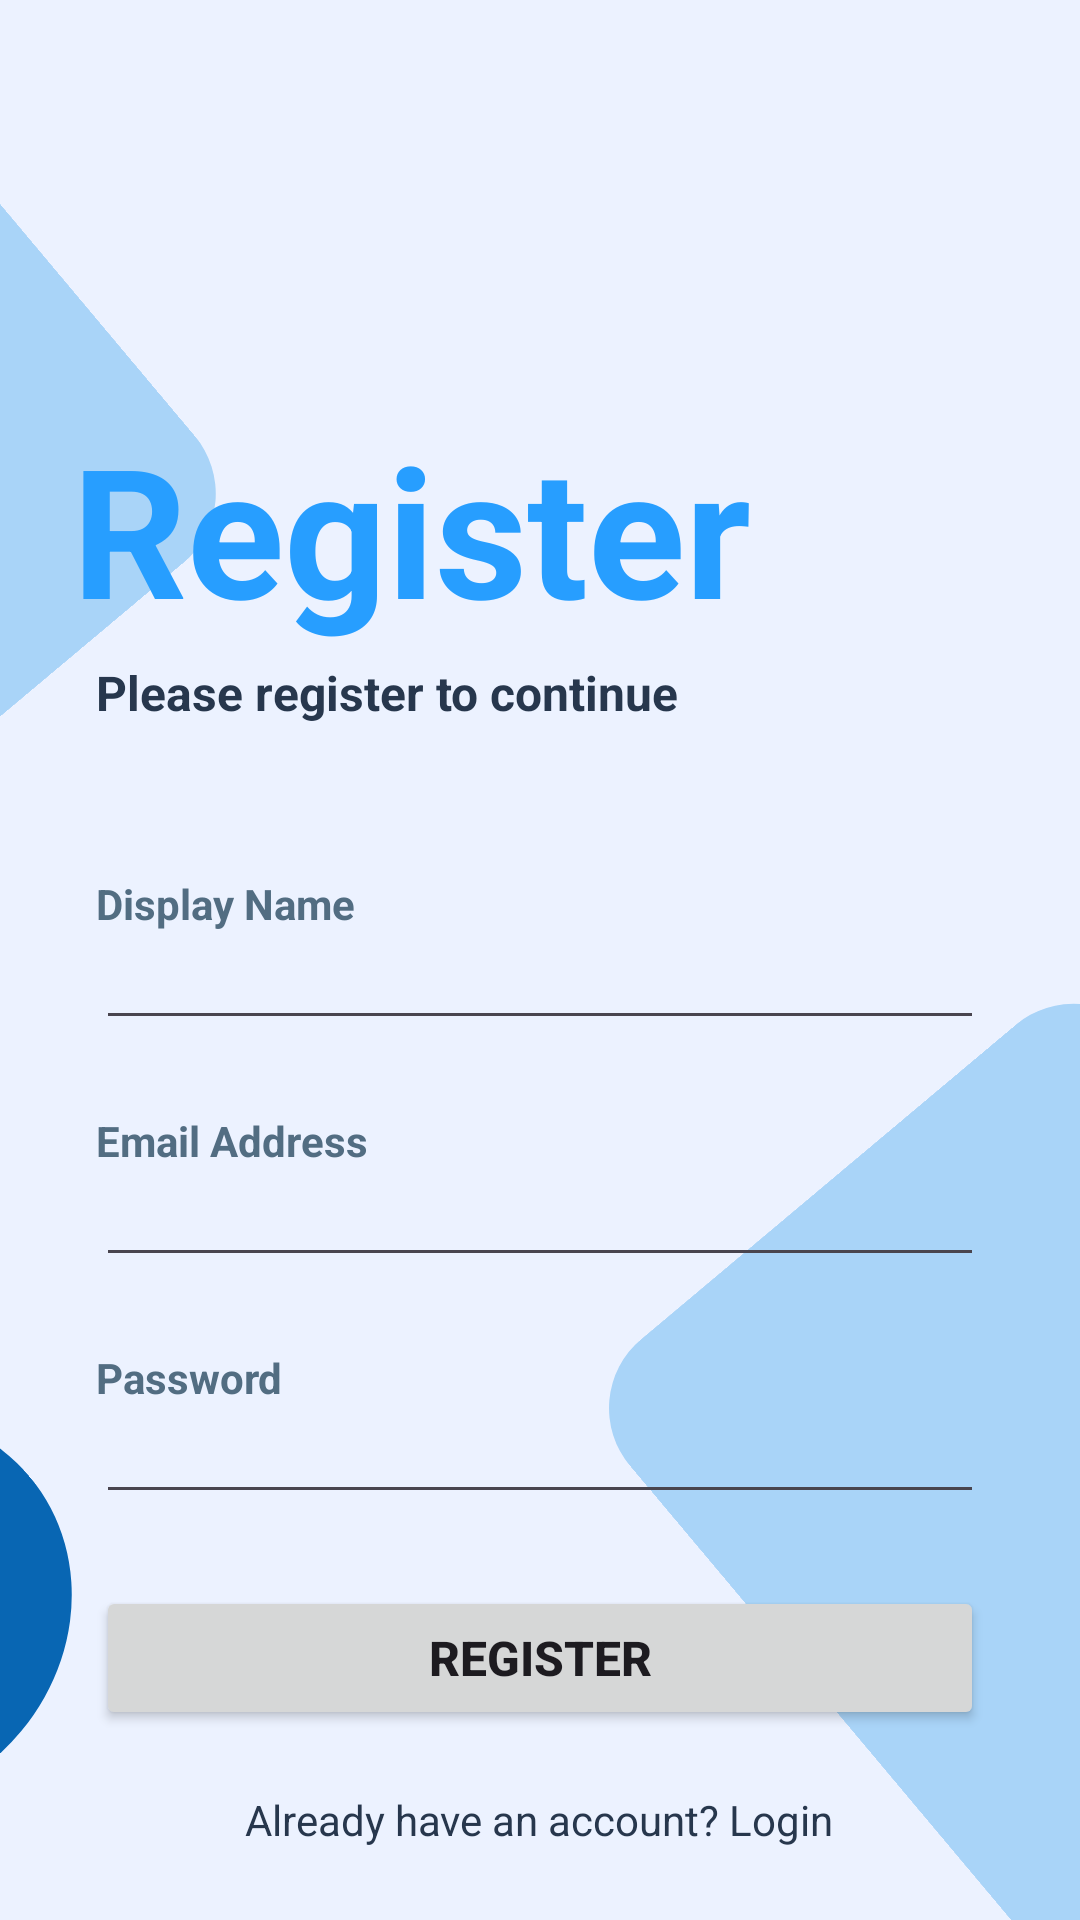

Here is an Android app screen rendered from its layout file. Give the layout XML and the strings, colors and styles it references.
<!-- AndroidManifest.xml: application theme Theme.MyTodos -->
<!-- res/layout/activity_register.xml -->
<?xml version="1.0" encoding="utf-8"?>
<androidx.constraintlayout.widget.ConstraintLayout xmlns:android="http://schemas.android.com/apk/res/android"
    xmlns:app="http://schemas.android.com/apk/res-auto"
    xmlns:tools="http://schemas.android.com/tools"
    android:layout_width="match_parent"
    android:layout_height="match_parent"
    android:background="@color/background"
    tools:context=".auth.RegisterActivity">


    <androidx.constraintlayout.widget.ConstraintLayout
        android:layout_width="129dp"
        android:layout_height="141dp"
        android:layout_marginEnd="340dp"
        android:layout_marginBottom="32dp"
        android:background="@drawable/login_rectangle_dark"
        android:rotation="50"
        app:layout_constraintBottom_toBottomOf="parent"
        app:layout_constraintEnd_toEndOf="parent">

    </androidx.constraintlayout.widget.ConstraintLayout>

    <androidx.constraintlayout.widget.ConstraintLayout
        android:id="@+id/constraintLayout4"
        android:layout_width="292dp"
        android:layout_height="223dp"
        android:layout_marginStart="224dp"
        android:background="@drawable/login_rectangle"
        android:rotation="50"
        app:layout_constraintBottom_toBottomOf="parent"
        app:layout_constraintStart_toStartOf="parent"
        app:layout_constraintTop_toTopOf="parent"
        app:layout_constraintVertical_bias="0.946">

    </androidx.constraintlayout.widget.ConstraintLayout>

    <androidx.constraintlayout.widget.ConstraintLayout
        android:layout_width="170dp"
        android:layout_height="152dp"
        android:layout_marginTop="76dp"
        android:layout_marginEnd="304dp"
        android:background="@drawable/login_rectangle"
        android:rotation="50"
        app:layout_constraintEnd_toEndOf="parent"
        app:layout_constraintTop_toTopOf="parent">

    </androidx.constraintlayout.widget.ConstraintLayout>

    <TextView
        android:id="@+id/textView9"
        android:layout_width="0dp"
        android:layout_height="wrap_content"
        android:layout_marginStart="32dp"
        android:layout_marginTop="4dp"
        android:layout_marginEnd="32dp"
        android:text="Please register to continue"
        android:textColor="@color/primaryTitle"
        android:textSize="16sp"
        android:textStyle="normal|bold"
        app:layout_constraintEnd_toEndOf="parent"
        app:layout_constraintHorizontal_bias="0.0"
        app:layout_constraintStart_toStartOf="parent"
        app:layout_constraintTop_toBottomOf="@+id/textView8" />

    <TextView
        android:id="@+id/textView8"
        android:layout_width="wrap_content"
        android:layout_height="wrap_content"
        android:layout_marginStart="24dp"
        android:layout_marginTop="136dp"
        android:text="Register"
        android:textColor="@color/primary"
        android:textSize="60sp"
        android:textStyle="bold"
        app:layout_constraintStart_toStartOf="parent"
        app:layout_constraintTop_toTopOf="parent" />

    <TextView
        android:id="@+id/textView13"
        android:layout_width="wrap_content"
        android:layout_height="wrap_content"
        android:layout_marginStart="32dp"
        android:layout_marginTop="50dp"
        android:text="Display Name"
        android:textColor="@color/secondaryTitle"
        android:textSize="14sp"
        android:textStyle="bold"
        app:layout_constraintStart_toStartOf="parent"
        app:layout_constraintTop_toBottomOf="@+id/textView9" />

    <EditText
        android:id="@+id/etName"
        style="@android:style/Widget.Material.EditText"
        android:layout_width="0dp"
        android:layout_height="wrap_content"
        android:layout_marginStart="32dp"
        android:layout_marginEnd="32dp"
        android:ems="10"
        android:inputType="text"
        android:textSize="14sp"
        app:layout_constraintEnd_toEndOf="parent"
        app:layout_constraintHorizontal_bias="0.0"
        app:layout_constraintStart_toStartOf="parent"
        app:layout_constraintTop_toBottomOf="@+id/textView13" />

    <TextView
        android:id="@+id/textView10"
        android:layout_width="wrap_content"
        android:layout_height="wrap_content"
        android:layout_marginStart="32dp"
        android:layout_marginTop="24dp"
        android:text="Email Address"
        android:textColor="@color/secondaryTitle"
        android:textSize="14sp"
        android:textStyle="bold"
        app:layout_constraintStart_toStartOf="parent"
        app:layout_constraintTop_toBottomOf="@+id/etName" />

    <EditText
        android:id="@+id/etEmail"
        style="@android:style/Widget.Material.EditText"
        android:layout_width="0dp"
        android:layout_height="wrap_content"
        android:layout_marginStart="32dp"
        android:layout_marginEnd="32dp"
        android:ems="10"
        android:inputType="textEmailAddress"
        android:textSize="14sp"
        app:layout_constraintEnd_toEndOf="parent"
        app:layout_constraintHorizontal_bias="0.0"
        app:layout_constraintStart_toStartOf="parent"
        app:layout_constraintTop_toBottomOf="@+id/textView10" />

    <TextView
        android:id="@+id/textView11"
        android:layout_width="wrap_content"
        android:layout_height="wrap_content"
        android:layout_marginStart="32dp"
        android:layout_marginTop="24dp"
        android:text="Password"
        android:textColor="@color/secondaryTitle"
        android:textSize="14sp"
        android:textStyle="bold"
        app:layout_constraintStart_toStartOf="parent"
        app:layout_constraintTop_toBottomOf="@+id/etEmail" />

    <EditText
        android:id="@+id/etPassword"
        android:layout_width="0dp"
        android:layout_height="wrap_content"
        android:layout_marginStart="32dp"
        android:layout_marginEnd="32dp"
        android:ems="10"
        android:inputType="textPassword"
        android:textSize="14sp"
        app:layout_constraintEnd_toEndOf="parent"
        app:layout_constraintStart_toStartOf="parent"
        app:layout_constraintTop_toBottomOf="@+id/textView11" />

    <Button
        android:id="@+id/btnRegister"
        android:layout_width="0dp"
        android:layout_height="wrap_content"
        android:layout_marginStart="32dp"
        android:layout_marginTop="24dp"
        android:layout_marginEnd="32dp"
        android:text="Register"
        android:textSize="16sp"
        android:textStyle="bold"
        app:layout_constraintEnd_toEndOf="parent"
        app:layout_constraintStart_toStartOf="parent"
        app:layout_constraintTop_toBottomOf="@+id/etPassword" />

    <TextView
        android:id="@+id/loginLink"
        android:layout_width="wrap_content"
        android:layout_height="wrap_content"
        android:layout_marginBottom="24dp"
        android:text="Already have an account? Login"
        android:textColor="@color/primaryTitle"
        app:layout_constraintBottom_toBottomOf="parent"
        app:layout_constraintEnd_toEndOf="parent"
        app:layout_constraintHorizontal_bias="0.498"
        app:layout_constraintStart_toStartOf="parent" />

    <androidx.constraintlayout.widget.ConstraintLayout
        android:layout_width="129dp"
        android:layout_height="141dp"
        android:layout_marginStart="340dp"
        android:layout_marginBottom="648dp"
        android:background="@drawable/login_rectangle_dark"
        android:rotation="50"
        app:layout_constraintBottom_toBottomOf="parent"
        app:layout_constraintStart_toStartOf="parent">

    </androidx.constraintlayout.widget.ConstraintLayout>


</androidx.constraintlayout.widget.ConstraintLayout>
<!-- resources referenced by this layout -->
<resources>
  <color name="background">#ECF2FF</color>
  <color name="primary">#279EFF</color>
  <color name="primaryTitle">#27374D</color>
  <color name="secondaryTitle">#526D82</color>
  <!-- drawable login_rectangle (drawable) -->
  <?xml version="1.0" encoding="utf-8"?>
  <selector xmlns:android="http://schemas.android.com/apk/res/android">
      <item>
          <shape android:shape="rectangle">
              <corners android:radius="30dp"/>
              <solid android:color="@color/login_rectangle"/>
          </shape>
      </item>
  </selector>
  <!-- drawable login_rectangle_dark (drawable) -->
  <?xml version="1.0" encoding="utf-8"?>
  <selector xmlns:android="http://schemas.android.com/apk/res/android">
      <item>
          <shape android:shape="oval">
              <corners android:radius="30dp"/>
              <solid android:color="@color/login_rectangle_dark"/>
          </shape>
      </item>
  </selector>
  <style name="Theme.MyTodos" parent="Base.Theme.MyTodos" />
  <color name="login_rectangle">#A9D4F8</color>
  <color name="login_rectangle_dark">#0866B3</color>
  <style name="Base.Theme.MyTodos" parent="Theme.Material3.DayNight.NoActionBar">
          
          <item name="colorPrimary">@color/primary</item>
          <item name="colorOnPrimary">@color/primaryContainer</item>
          <item name="colorSecondary">@color/primary</item>
      </style>
  <color name="primaryContainer">#ECF2FF</color>
</resources>
